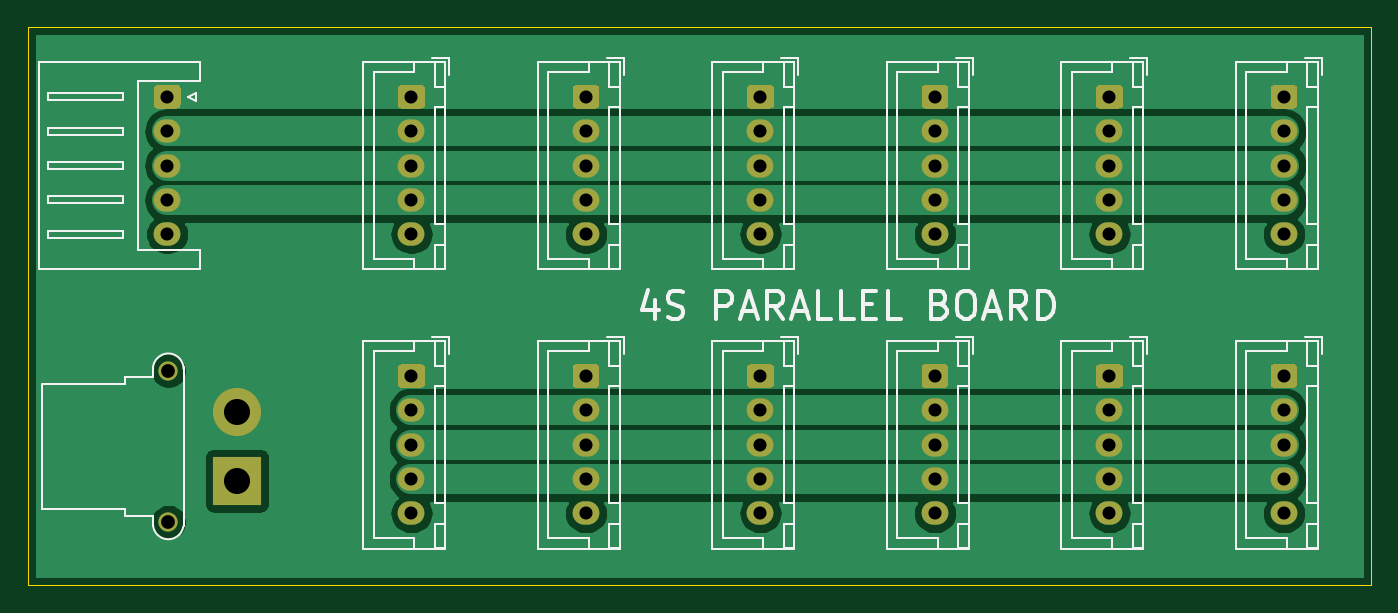
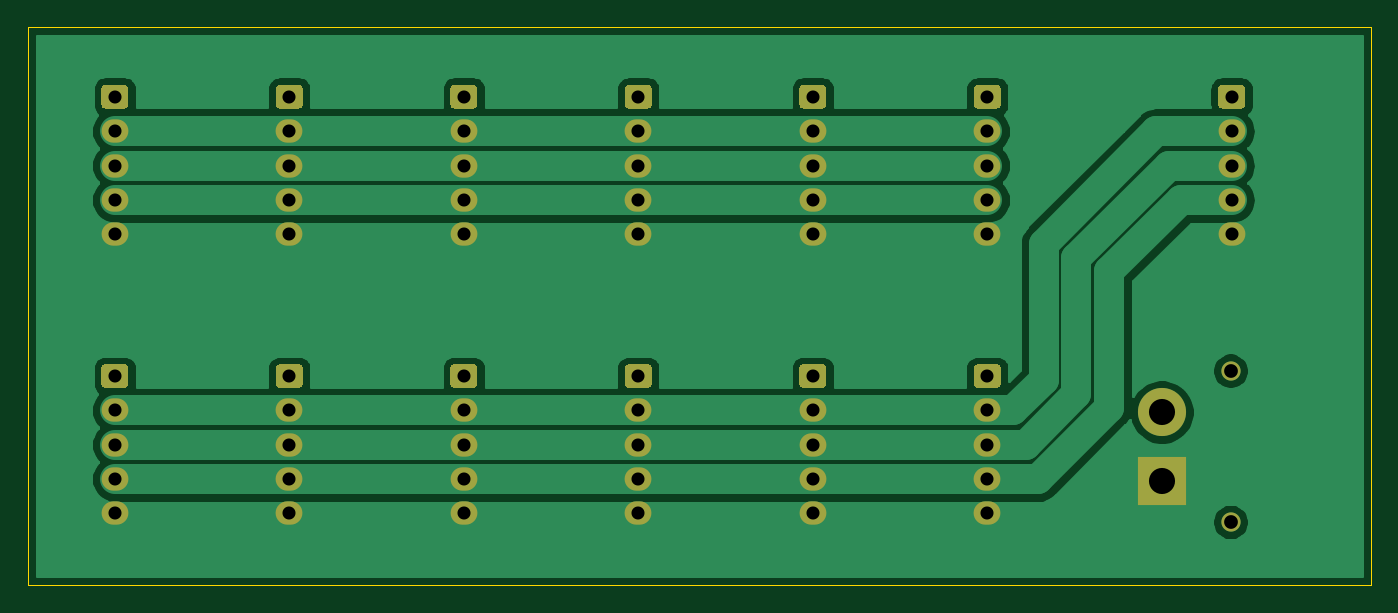
Circuit board: 10 layer files. Board 97.8 x 40.6 mm.
- bottom_copper: 4S parallel board-B_Cu.gbr (39426 bytes)
- bottom_mask: 4S parallel board-B_Mask.gbr (6717 bytes)
- paste: 4S parallel board-B_Paste.gbr (468 bytes)
- bottom_silk: 4S parallel board-B_SilkS.gbr (469 bytes)
- outline: 4S parallel board-Edge_Cuts.gbr (698 bytes)
- top_copper: 4S parallel board-F_Cu.gbr (39060 bytes)
- top_mask: 4S parallel board-F_Mask.gbr (6717 bytes)
- paste: 4S parallel board-F_Paste.gbr (468 bytes)
- top_silk: 4S parallel board-F_SilkS.gbr (21458 bytes)
- drill: 4S parallel board.drl (1141 bytes)

=== bottom_copper: 4S parallel board-B_Cu.gbr (39426 bytes, source omitted) ===
=== bottom_mask: 4S parallel board-B_Mask.gbr (6717 bytes, source omitted) ===
=== paste: 4S parallel board-B_Paste.gbr ===
%TF.GenerationSoftware,KiCad,Pcbnew,(5.1.9)-1*%
%TF.CreationDate,2021-11-24T00:24:37+00:00*%
%TF.ProjectId,4S parallel board,34532070-6172-4616-9c6c-656c20626f61,rev?*%
%TF.SameCoordinates,Original*%
%TF.FileFunction,Paste,Bot*%
%TF.FilePolarity,Positive*%
%FSLAX46Y46*%
G04 Gerber Fmt 4.6, Leading zero omitted, Abs format (unit mm)*
G04 Created by KiCad (PCBNEW (5.1.9)-1) date 2021-11-24 00:24:37*
%MOMM*%
%LPD*%
G01*
G04 APERTURE LIST*
G04 APERTURE END LIST*
M02*

=== bottom_silk: 4S parallel board-B_SilkS.gbr ===
%TF.GenerationSoftware,KiCad,Pcbnew,(5.1.9)-1*%
%TF.CreationDate,2021-11-24T00:24:37+00:00*%
%TF.ProjectId,4S parallel board,34532070-6172-4616-9c6c-656c20626f61,rev?*%
%TF.SameCoordinates,Original*%
%TF.FileFunction,Legend,Bot*%
%TF.FilePolarity,Positive*%
%FSLAX46Y46*%
G04 Gerber Fmt 4.6, Leading zero omitted, Abs format (unit mm)*
G04 Created by KiCad (PCBNEW (5.1.9)-1) date 2021-11-24 00:24:37*
%MOMM*%
%LPD*%
G01*
G04 APERTURE LIST*
G04 APERTURE END LIST*
M02*

=== outline: 4S parallel board-Edge_Cuts.gbr ===
%TF.GenerationSoftware,KiCad,Pcbnew,(5.1.9)-1*%
%TF.CreationDate,2021-11-24T00:24:37+00:00*%
%TF.ProjectId,4S parallel board,34532070-6172-4616-9c6c-656c20626f61,rev?*%
%TF.SameCoordinates,Original*%
%TF.FileFunction,Profile,NP*%
%FSLAX46Y46*%
G04 Gerber Fmt 4.6, Leading zero omitted, Abs format (unit mm)*
G04 Created by KiCad (PCBNEW (5.1.9)-1) date 2021-11-24 00:24:37*
%MOMM*%
%LPD*%
G01*
G04 APERTURE LIST*
%TA.AperFunction,Profile*%
%ADD10C,0.100000*%
%TD*%
G04 APERTURE END LIST*
D10*
X173990000Y-92710000D02*
X173990000Y-133350000D01*
X76200000Y-92710000D02*
X173990000Y-92710000D01*
X76200000Y-133350000D02*
X76200000Y-92710000D01*
X173990000Y-133350000D02*
X76200000Y-133350000D01*
M02*

=== top_copper: 4S parallel board-F_Cu.gbr (39060 bytes, source omitted) ===
=== top_mask: 4S parallel board-F_Mask.gbr (6717 bytes, source omitted) ===
=== paste: 4S parallel board-F_Paste.gbr ===
%TF.GenerationSoftware,KiCad,Pcbnew,(5.1.9)-1*%
%TF.CreationDate,2021-11-24T00:24:37+00:00*%
%TF.ProjectId,4S parallel board,34532070-6172-4616-9c6c-656c20626f61,rev?*%
%TF.SameCoordinates,Original*%
%TF.FileFunction,Paste,Top*%
%TF.FilePolarity,Positive*%
%FSLAX46Y46*%
G04 Gerber Fmt 4.6, Leading zero omitted, Abs format (unit mm)*
G04 Created by KiCad (PCBNEW (5.1.9)-1) date 2021-11-24 00:24:37*
%MOMM*%
%LPD*%
G01*
G04 APERTURE LIST*
G04 APERTURE END LIST*
M02*

=== top_silk: 4S parallel board-F_SilkS.gbr (21458 bytes, source omitted) ===
=== drill: 4S parallel board.drl ===
M48
; DRILL file {KiCad (5.1.9)-1} date 11/24/21 00:24:39
; FORMAT={-:-/ absolute / inch / decimal}
; #@! TF.CreationDate,2021-11-24T00:24:39+00:00
; #@! TF.GenerationSoftware,Kicad,Pcbnew,(5.1.9)-1
FMAT,2
INCH
T1C0.0374
T2C0.0394
T3C0.0748
%
G90
G05
T1
X3.4Y-3.85
X3.4Y-3.9484
X3.4Y-4.0469
X3.4Y-4.1453
X3.4Y-4.2437
X4.1Y-3.85
X4.1Y-3.9484
X4.1Y-4.0469
X4.1Y-4.1453
X4.1Y-4.2437
X4.1Y-4.65
X4.1Y-4.7484
X4.1Y-4.8469
X4.1Y-4.9453
X4.1Y-5.0437
X4.6Y-3.85
X4.6Y-3.9484
X4.6Y-4.0469
X4.6Y-4.1453
X4.6Y-4.2437
X4.6Y-4.65
X4.6Y-4.7484
X4.6Y-4.8469
X4.6Y-4.9453
X4.6Y-5.0437
X5.1Y-3.85
X5.1Y-3.9484
X5.1Y-4.0469
X5.1Y-4.1453
X5.1Y-4.2437
X5.1Y-4.65
X5.1Y-4.7484
X5.1Y-4.8469
X5.1Y-4.9453
X5.1Y-5.0437
X5.6Y-3.85
X5.6Y-3.9484
X5.6Y-4.0469
X5.6Y-4.1453
X5.6Y-4.2437
X5.6Y-4.65
X5.6Y-4.7484
X5.6Y-4.8469
X5.6Y-4.9453
X5.6Y-5.0437
X6.1Y-3.85
X6.1Y-3.9484
X6.1Y-4.0469
X6.1Y-4.1453
X6.1Y-4.2437
X6.1Y-4.65
X6.1Y-4.7484
X6.1Y-4.8469
X6.1Y-4.9453
X6.1Y-5.0437
X6.6Y-3.85
X6.6Y-3.9484
X6.6Y-4.0469
X6.6Y-4.1453
X6.6Y-4.2437
X6.6Y-4.65
X6.6Y-4.7484
X6.6Y-4.8469
X6.6Y-4.9453
X6.6Y-5.0437
T2
X3.4031Y-4.635
X3.4031Y-5.0681
T3
X3.6Y-4.7531
X3.6Y-4.95
T0
M30

